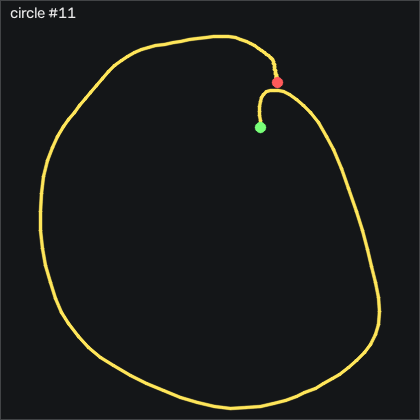

Values plotted in this chart, from the file beside it:
t_s, ax, ay, az, gx, gy, gz, seq
0.00000, -0.927, -0.182, 0.459, -3.358, -23.61, 2.264, 39097
0.01000, -0.924, -0.191, 0.471, -2.779, -27.94, 0.3432, 39098
0.02000, -0.87, -0.205, 0.466, -1.803, -32.82, -1.151, 39099
0.03000, -0.827, -0.221, 0.474, -0.4012, -35.32, -1.913, 39100
0.04000, -0.776, -0.255, 0.483, 1.428, -35.47, -1.517, 39101
0.05100, -0.733, -0.297, 0.495, 4.721, -32.63, -1.12, 39102
0.06000, -0.698, -0.322, 0.503, 9.416, -28.27, -1.395, 39103
0.07000, -0.679, -0.317, 0.504, 14.81, -22.76, -1.242, 39104
0.08000, -0.652, -0.299, 0.502, 19.84, -16.81, 0.03815, 39105
0.09000, -0.624, -0.304, 0.5, 23.87, -10.38, 0.4652, 39106
0.1, -0.626, -0.31, 0.509, 27.89, -3.122, -0.4189, 39107
0.11, -0.606, -0.31, 0.503, 32.43, 3.555, -1.913, 39108
0.12, -0.569, -0.311, 0.492, 37.19, 10.54, -4.565, 39109
0.13, -0.551, -0.296, 0.484, 42.22, 19.96, -6.943, 39110
0.14, -0.562, -0.257, 0.477, 46.89, 31.57, -6.334, 39111
0.15, -0.531, -0.256, 0.459, 50.27, 43.19, -4.565, 39112
0.16, -0.454, -0.227, 0.42, 53.59, 54.9, -4.261, 39113
0.17, -0.381, -0.204, 0.392, 54.96, 69.62, -6.791, 39114
0.181, -0.311, -0.189, 0.381, 54.78, 87.3, -10.24, 39115
0.19, -0.381, -0.172, 0.356, 54.39, 109.4, -12.52, 39116
0.2, -0.594, -0.125, 0.333, 53.87, 130, -12.46, 39117
0.21, -0.815, -0.01500, 0.317, 54.72, 143.8, -3.59, 39118
0.221, -1.01, 0.09300, 0.271, 52.46, 151.8, 10.4, 39119
0.23, -1.156, 0.136, 0.272, 44.99, 149, 21.08, 39120
0.24, -1.15, 0.117, 0.266, 36.12, 136.3, 24.43, 39121
0.25, -1.067, 0.104, 0.246, 29.39, 122.4, 22.29, 39122
0.26, -1.034, 0.209, 0.214, 26.09, 113.6, 15.25, 39123
0.27, -1.097, 0.286, 0.188, 19.23, 108, 5.739, 39124
0.28, -1.141, 0.356, 0.141, 8.532, 99.87, -3.59, 39125
0.29, -1.161, 0.355, 0.125, -6.163, 89.01, -14.32, 39126
0.3, -1.125, 0.298, 0.105, -21.38, 77.34, -22.03, 39127
0.31, -1.079, 0.188, 0.08700, -35.34, 68.25, -28.62, 39128
0.32, -1.052, 0.04100, 0.108, -46.5, 60.38, -36.42, 39129
0.33, -1.059, -0.07400, 0.11, -53.11, 54.16, -44.5, 39130
0.34, -1.09, -0.134, 0.124, -56.16, 49.19, -48.68, 39131
0.351, -1.087, -0.172, 0.121, -57.63, 43.04, -46.21, 39132
0.36, -1.032, -0.166, 0.117, -58.6, 37.61, -39.75, 39133
0.37, -1.008, -0.154, 0.128, -60.65, 34.29, -33.35, 39134
0.38, -0.977, -0.161, 0.127, -63.76, 31.63, -27.92, 39135
0.391, -0.93, -0.145, 0.105, -66.56, 29.62, -22.74, 39136
0.4, -0.98, -0.08300, 0.09700, -69.55, 30.02, -18.44, 39137
0.41, -1.051, -0.00400, 0.06100, -74.58, 28.71, -13.19, 39138
0.42, -1.095, 0.03700, 0.01900, -83.27, 24.77, -8.132, 39139
0.43, -1.145, 0.01400, 0.01700, -94.58, 18.86, -5.998, 39140
0.44, -1.18, -0.02800, 0.02800, -104.5, 10.26, -3.163, 39141
0.45, -1.218, -0.07800, 0.02100, -111.5, 0.4446, 0.8312, 39142
0.46, -1.234, -0.114, 0.02500, -116.1, -11.75, 3.697, 39143
0.47, -1.205, -0.14, 0.02100, -118.7, -25.23, 6.685, 39144
0.48, -1.147, -0.161, 0.01100, -120.3, -37.45, 8.392, 39145
0.49, -1.065, -0.199, -0.00400, -121.2, -47.54, 8.026, 39146
0.5, -1.038, -0.235, 0.03300, -120.3, -53.18, 7.538, 39147
0.51, -0.982, -0.319, 0.07200, -118.1, -59.1, 6.075, 39148
0.521, -0.995, -0.42, 0.107, -110.8, -62.48, 3.758, 39149
0.53, -1.03, -0.455, 0.162, -99.79, -65.87, -4.047, 39150
0.54, -1.016, -0.461, 0.154, -87.08, -72.85, -8.712, 39151
0.55, -1.031, -0.465, 0.154, -74.4, -76.96, -10.63, 39152
0.561, -1.07, -0.458, 0.164, -63.45, -83.03, -14.08, 39153
0.57, -1.082, -0.468, 0.184, -53.85, -91.17, -16.49, 39154
0.58, -1.106, -0.48, 0.188, -44.7, -99.56, -15.94, 39155
0.59, -1.072, -0.454, 0.187, -36.68, -110.2, -15.33, 39156
... 72 more rows
